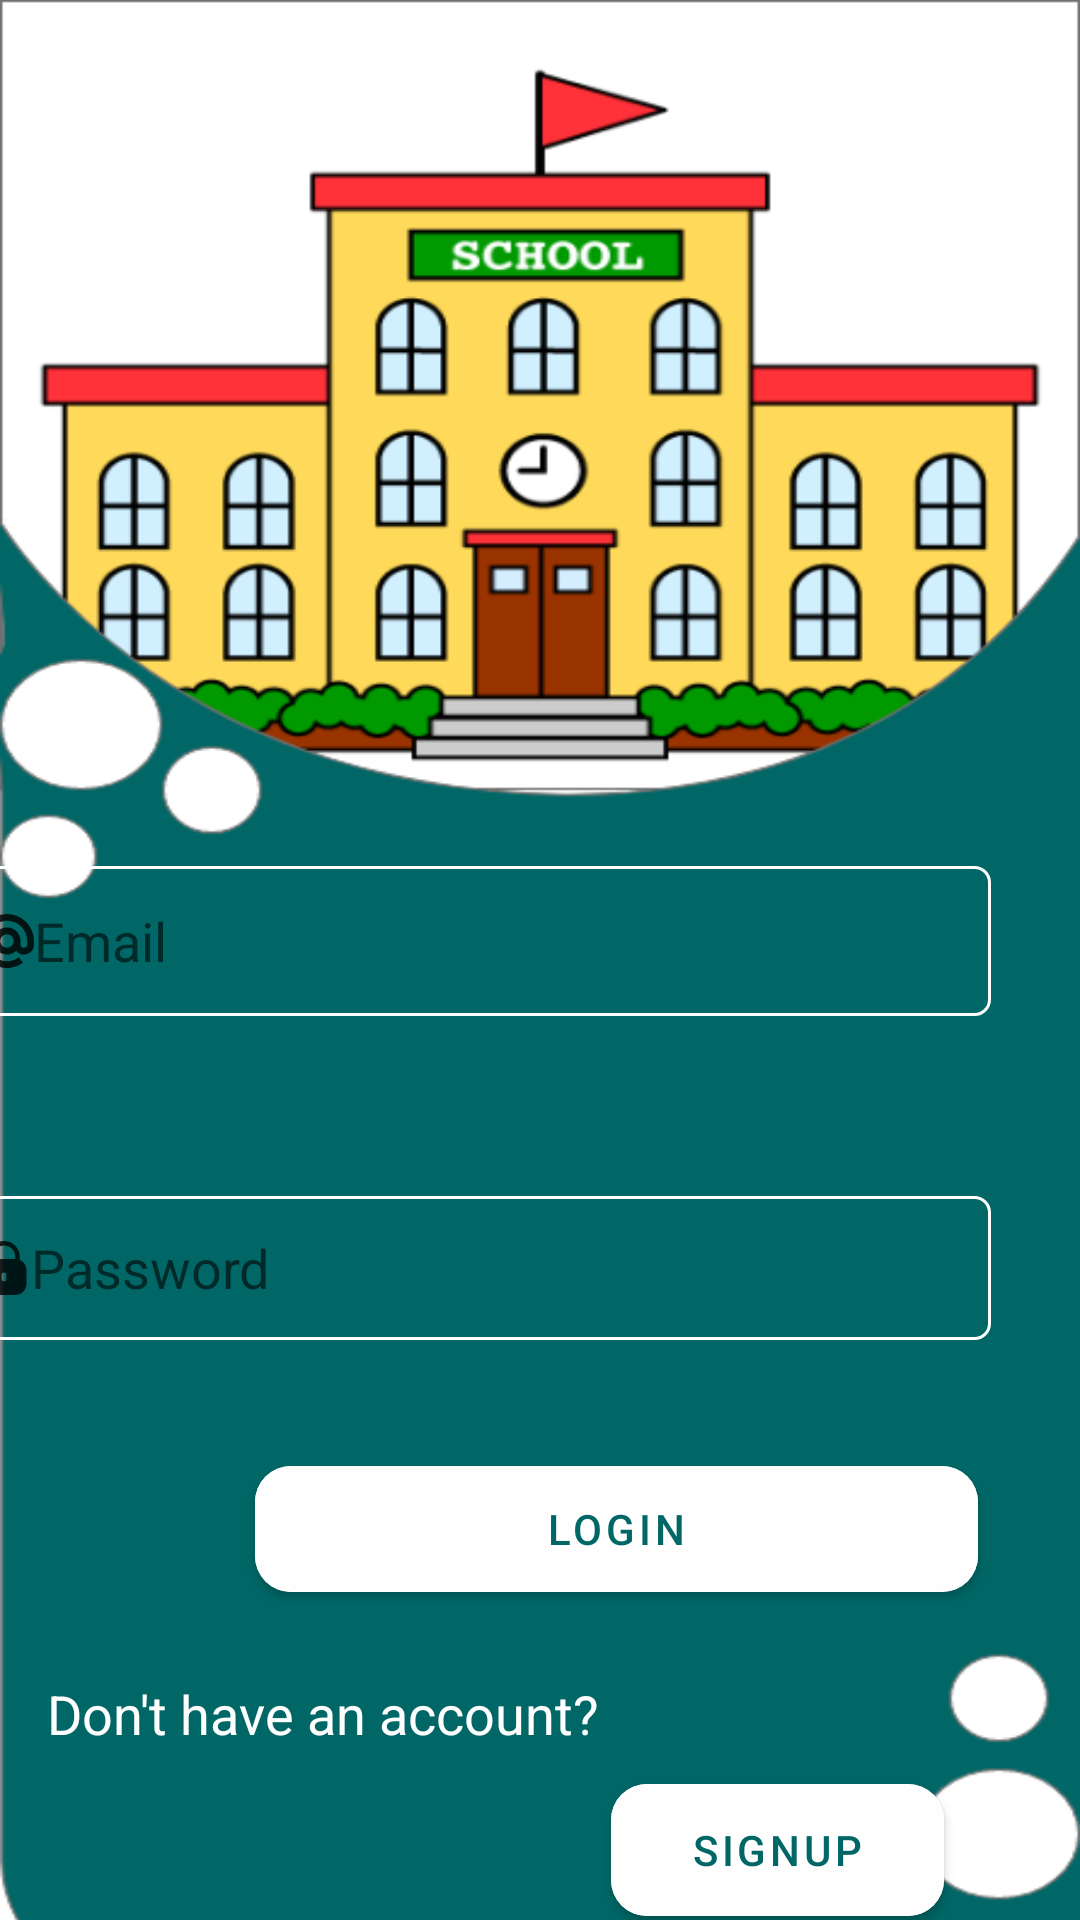

Produce the Android XML layout that renders to this screen, including the resource entries it uses.
<!-- AndroidManifest.xml: application theme splash_screen -->
<!-- res/layout/activity_login.xml -->
<?xml version="1.0" encoding="utf-8"?>
<androidx.constraintlayout.widget.ConstraintLayout xmlns:android="http://schemas.android.com/apk/res/android"
    xmlns:app="http://schemas.android.com/apk/res-auto"
    xmlns:tools="http://schemas.android.com/tools"
    android:layout_width="match_parent"
    android:layout_height="match_parent"
    android:background="@drawable/school"
    tools:context=".LoginActivity">

    <EditText
        android:id="@+id/etpassword"
        android:layout_width="340dp"
        android:layout_height="48dp"
        android:layout_marginStart="41dp"
        android:layout_marginTop="30dp"
        android:layout_marginEnd="30dp"
        android:ems="10"
        android:hint="Password"
        android:drawableLeft="@drawable/lock"
        android:background="@drawable/shapeback"
        android:inputType="text"
        app:layout_constraintBottom_toTopOf="@+id/btnlogin"
        app:layout_constraintEnd_toEndOf="parent"
        app:layout_constraintHorizontal_bias="1.0"
        app:layout_constraintStart_toStartOf="parent"
        app:layout_constraintTop_toBottomOf="@+id/etemail"
        app:layout_constraintVertical_bias="0.0" />

    <EditText
        android:id="@+id/etemail"
        android:layout_width="339dp"
        android:layout_height="50dp"
        android:layout_marginStart="42dp"
        android:layout_marginTop="328dp"
        android:layout_marginEnd="30dp"
        android:layout_marginBottom="30dp"
        android:drawableLeft="@drawable/at"
        android:ems="10"
        android:hint="Email"
        android:background="@drawable/shapeback"
        android:inputType="text"
        app:layout_constraintBottom_toTopOf="@+id/etpassword"
        app:layout_constraintEnd_toEndOf="parent"
        app:layout_constraintHorizontal_bias="1.0"
        app:layout_constraintStart_toStartOf="parent"
        app:layout_constraintTop_toTopOf="parent" />

    <Button
        android:id="@+id/btnlogin"
        android:layout_width="241dp"
        android:layout_height="54dp"
        android:layout_marginStart="85dp"
        android:layout_marginTop="36dp"
        android:layout_marginEnd="85dp"
        android:layout_marginBottom="36dp"
        android:backgroundTint="@color/white"
        android:onClick="signin"
        android:text="LOGIN"
        android:textColor="@color/blue"
        app:cornerRadius="12dp"
        app:layout_constraintBottom_toTopOf="@+id/btnnewsignup"
        app:layout_constraintEnd_toEndOf="parent"
        app:layout_constraintHorizontal_bias="0.0"
        app:layout_constraintStart_toStartOf="parent"
        app:layout_constraintTop_toBottomOf="@+id/etpassword" />

    <TextView
        android:id="@+id/tvnoaccount"
        android:layout_width="188dp"
        android:layout_height="35dp"
        android:layout_marginStart="41dp"
        android:layout_marginTop="233dp"
        android:layout_marginBottom="46dp"
        android:text="Don't have an account?"
        android:textColor="@color/white"
        android:textSize="18dp"
        app:layout_constraintBottom_toBottomOf="parent"
        app:layout_constraintEnd_toStartOf="@+id/btnnewsignup"
        app:layout_constraintStart_toStartOf="parent"
        app:layout_constraintTop_toBottomOf="@+id/btnlogin"
        app:layout_constraintVertical_bias="1.0" />

    <Button
        android:id="@+id/btnnewsignup"
        android:layout_width="111dp"
        android:layout_height="56dp"
        android:layout_marginTop="16dp"
        android:layout_marginEnd="71dp"
        android:layout_marginBottom="35dp"
        android:backgroundTint="@color/white"
        android:onClick="signuplogin"
        android:text="SignUp"
        android:textColor="@color/blue"
        app:cornerRadius="12dp"
        app:layout_constraintBottom_toBottomOf="parent"
        app:layout_constraintEnd_toEndOf="parent"
        app:layout_constraintStart_toEndOf="@+id/tvnoaccount"
        app:layout_constraintTop_toBottomOf="@+id/btnlogin" />

</androidx.constraintlayout.widget.ConstraintLayout>
<!-- resources referenced by this layout -->
<resources>
  <color name="blue">#006766</color>
  <color name="white">#fefefe</color>
  <!-- drawable at (drawable) -->
  <vector android:alpha="0.8" android:height="18dp"
      android:viewportHeight="24" android:viewportWidth="24"
      android:width="18dp" xmlns:android="http://schemas.android.com/apk/res/android">
      <path android:fillColor="#FF000000" android:pathData="M12,0a12,12 0,1 0,7.092 21.681l-1.775,-2.419A9,9 0,1 1,21 12v1.5a1.5,1.5 0,0 1,-3 0L18,12a6.023,6.023 0,1 0,-1.922 4.388A4.48,4.48 0,0 0,24 13.5L24,12A12.013,12.013 0,0 0,12 0ZM12,15a3,3 0,1 1,3 -3A3,3 0,0 1,12 15Z"/>
  </vector>
  <!-- drawable lock (drawable) -->
  <vector android:alpha="0.79" android:height="18dp"
      android:viewportHeight="512" android:viewportWidth="512"
      android:width="18dp" xmlns:android="http://schemas.android.com/apk/res/android">
      <path android:fillColor="#FF000000" android:pathData="M405.33,179.71v-30.38C405.33,66.86 338.48,0 256,0S106.67,66.86 106.67,149.33v30.38c-38.83,16.94 -63.94,55.26 -64,97.62v128C42.74,464.21 90.45,511.93 149.33,512h213.33c58.88,-0.07 106.6,-47.79 106.67,-106.67v-128C469.28,234.97 444.16,196.66 405.33,179.71zM277.33,362.67c0,11.78 -9.55,21.33 -21.33,21.33c-11.78,0 -21.33,-9.55 -21.33,-21.33V320c0,-11.78 9.55,-21.33 21.33,-21.33c11.78,0 21.33,9.55 21.33,21.33V362.67zM362.67,170.67H149.33v-21.33c0,-58.91 47.76,-106.67 106.67,-106.67s106.67,47.76 106.67,106.67V170.67z"/>
  </vector>
  <!-- drawable school: png bitmap (drawable, 59573 bytes) -->
  <!-- drawable shapeback (drawable) -->
  <?xml version="1.0" encoding="utf-8"?>
  
  <shape xmlns:android="http://schemas.android.com/apk/res/android"
      android:shape="rectangle">
      <padding
          android:left="2dp"
          android:right="2dp"
          android:bottom="2dp"
          android:top="2dp"/>
      <corners
          android:radius="5dp"/>
      <stroke
          android:width="1dp"
          android:color="@color/white"/>
      <solid
          android:color="@android:color/transparent"/>
  
  </shape>
  <style name="splash_screen" parent="Theme.MaterialComponents.Light.NoActionBar">
          <item name="android:statusBarColor">@color/blue</item>
          <item name="android:navigationBarColor">@color/blue</item>
          <item name="android:windowBackground">@drawable/splash</item>
  
      </style>
  <!-- drawable splash (drawable) -->
  <?xml version="1.0" encoding="utf-8"?>
  
  <layer-list xmlns:android="http://schemas.android.com/apk/res/android">
      <item android:drawable="@drawable/splashcover"/>
      
  
  
  </layer-list>
  <!-- drawable splashcover: png bitmap (drawable, 66133 bytes) -->
</resources>
